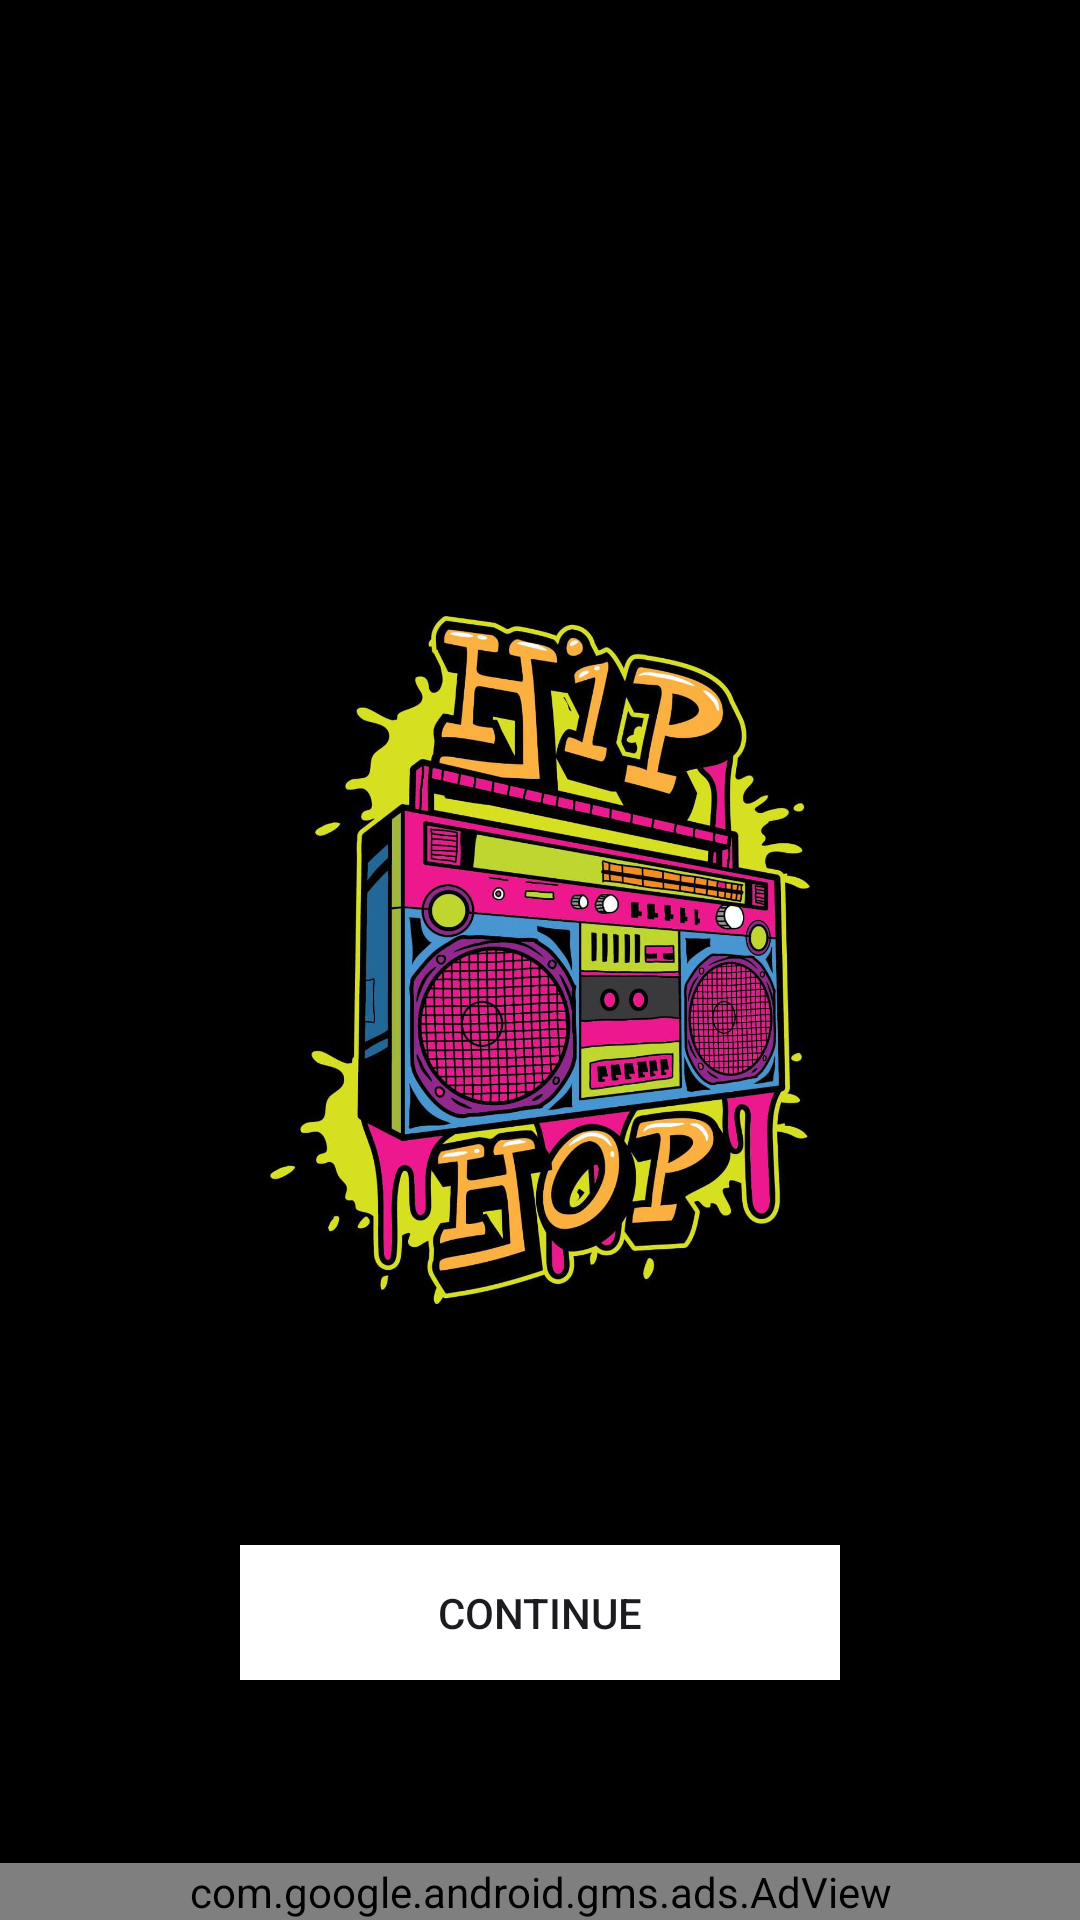

Produce the Android XML layout that renders to this screen, including the resource entries it uses.
<!-- AndroidManifest.xml: application theme Theme.HipHopApp -->
<!-- res/layout/activity_splash.xml -->
<?xml version="1.0" encoding="utf-8"?>
<RelativeLayout xmlns:android="http://schemas.android.com/apk/res/android"
    xmlns:ads="http://schemas.android.com/apk/res-auto"
    android:layout_width="match_parent"
    android:layout_height="match_parent"
    android:background="@color/black"
    android:gravity="center"
    android:orientation="vertical">

    <ImageView
        android:layout_width="wrap_content"
        android:layout_height="wrap_content"
        android:layout_margin="90dp"
        android:src="@drawable/logo" />

    <androidx.appcompat.widget.AppCompatButton
        android:layout_width="match_parent"
        android:layout_height="45dp"
        android:layout_alignParentBottom="true"
        android:layout_margin="80dp"
        android:background="@color/white"
        android:onClick="next"
        android:text="Continue" />

    <com.google.android.gms.ads.AdView
        android:id="@+id/adView"
        android:layout_width="match_parent"
        android:layout_height="wrap_content"
        android:layout_alignParentBottom="true"
        ads:adSize="BANNER"
        ads:adUnitId="@string/google_banner_id" />
</RelativeLayout>
<!-- resources referenced by this layout -->
<resources>
  <!-- drawable logo: jpeg bitmap (drawable, 188464 bytes) -->
  <string name="google_banner_id">ca-app-pub-6541302170316288/4578217875</string>
  <style name="Theme.HipHopApp" parent="Base.Theme.HipHopApp" />
  <style name="Base.Theme.HipHopApp" parent="Theme.Material3.DayNight.NoActionBar">
          
           <item name="colorPrimary">@color/black</item>
           <item name="colorPrimaryDark">@color/black</item>
      </style>
  <!-- not gathered from this repository: default colours our renderer supplied (Android Studio template values) -->
  <color name="black">#FF000000</color>
  <color name="white">#FFFFFFFF</color>
</resources>
